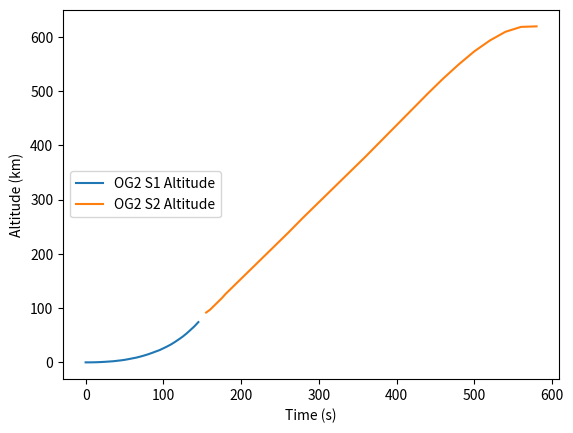
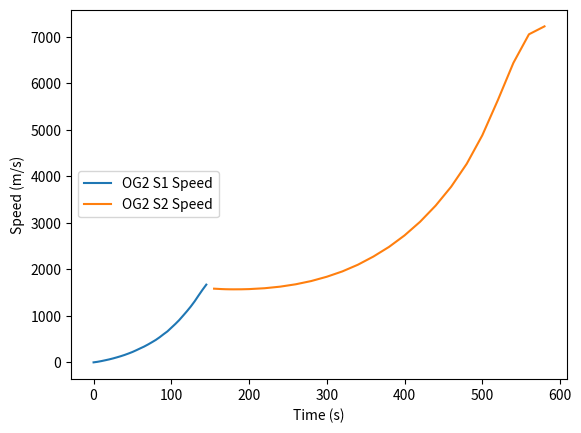
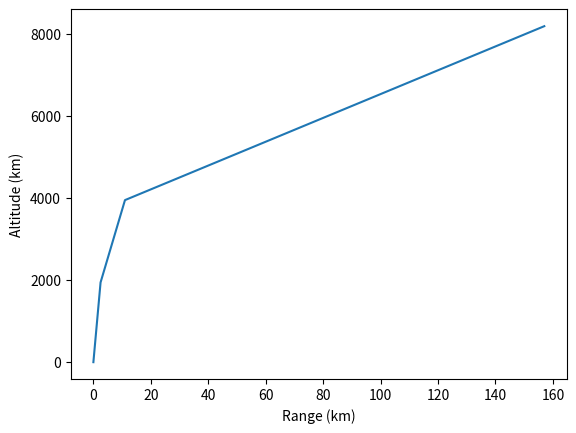

Recreate these plots in Python, in order. (Note: this script raises an exception after producing the figures.)
import matplotlib.pyplot as plt

#time,speed, altitude, range
actual_stage1_trajectory = [
    [0,0,0,0],
    [5,42,0,],
    [10,98,.1,0],
    [15,162,.3,0],
    [20,228,.6,0],
    [25,304,1,0],
    [30,388,1.5,0],
    [35,477,2,0],
    [40,576,2.8,0],
    [45,686,3.6,0],
    [50,803,4.6,0],
    [55,939,5.9,0],
    [60,1082,7.3,0],
    [65,1221,8.7,0],
    [70,1382,10.5,0],
    [75,1555,12.5,0],   # max Q at 73 sec
    [80,1734,14.7,0],
    [85,1943,17.2,2.5],   #
    [90,2175,19.9,0],
    [95,2396,22.5,0],
    [100,2678,25.9,0],
    [105,2959,29.4,0],
    [110,3260,33.2,0],
    [115,3602,37.7,0],
    [120,3949,42.5,11],
    [125,4317,47.6,0],
    [130,4720,53.4,0],
    [135,5168,59.9,0],
    [140,5603,66.5,0],
    [145,6012,74.2,0],  # MECO
]

actual_stage2_trajectory = [
    [155,5700,91.8,0],
    [160,5684,96.9,0],
    [165,5668,104,0],
    [170,5657,111,0], #fairing separation
    [175,5651,118,0],
    [180,5649,126,0],
    [190,5652,140,0],
    [200,5667,154,0],
    [220,5734,182,0],
    [240,5856,210,0],
    [260,6039,238,0],
    [280,6291,267,0],
    [300,6623,295,0],
    [320,7035,323,0],
    [340,7553,351,0],
    [360,8187,379,157], # 157km?
    [380,8930,408,0],
    [400,9820,437,0],
    [420,10875,466,0],
    [440,12123,495,0],  #couldn't get downrange
    [460,13589,523,0],
    [480,15360,549,0],
    [500,17560,573,0],
    [520,20281,593,0],
    [540,23164,609,0],
    [560,25376,618,0],
    [580,25991,619,0],
]

range_values = [
    [0,0,0,0],
    [85,1943,17.2,2.5],
    [120,3949,42.5,11],
    [360,8187,379,157],
]

fig = plt.figure()
ax1 = fig.add_subplot(111)
trajectory_s1, = ax1.plot([pi[0] for pi in actual_stage1_trajectory], [pi[2] for pi in actual_stage1_trajectory], label='OG2 S1 Altitude')
trajectory_s2, = ax1.plot([pi[0] for pi in actual_stage2_trajectory], [pi[2] for pi in actual_stage2_trajectory], label='OG2 S2 Altitude')
ax1.set_xlabel('Time (s)')
ax1.set_ylabel('Altitude (km)')
plt.legend(handles=[trajectory_s1, trajectory_s2], loc='center left')
plt.show()

fig = plt.figure()
ax1 = fig.add_subplot(111)
trajectory_s1, = ax1.plot([pi[0] for pi in actual_stage1_trajectory], [pi[1]*5./18 for pi in actual_stage1_trajectory], label='OG2 S1 Speed')
trajectory_s2, = ax1.plot([pi[0] for pi in actual_stage2_trajectory], [pi[1]*5./18 for pi in actual_stage2_trajectory], label='OG2 S2 Speed')
ax1.set_xlabel('Time (s)')
ax1.set_ylabel('Speed (m/s)')
plt.legend(handles=[trajectory_s1, trajectory_s2], loc='center left')
plt.show()


fig = plt.figure()
ax1 = fig.add_subplot(111)
trajectory_both, = ax1.plot([pi[3] for pi in range_values], [pi[1] for pi in range_values], label='OG2 S1 Trajectory')
ax1.set_xlabel('Range (km)')
ax1.set_ylabel('Altitude (km)')
plt.legend(handles=[trajectory_both], loc='bottom right')
plt.show()